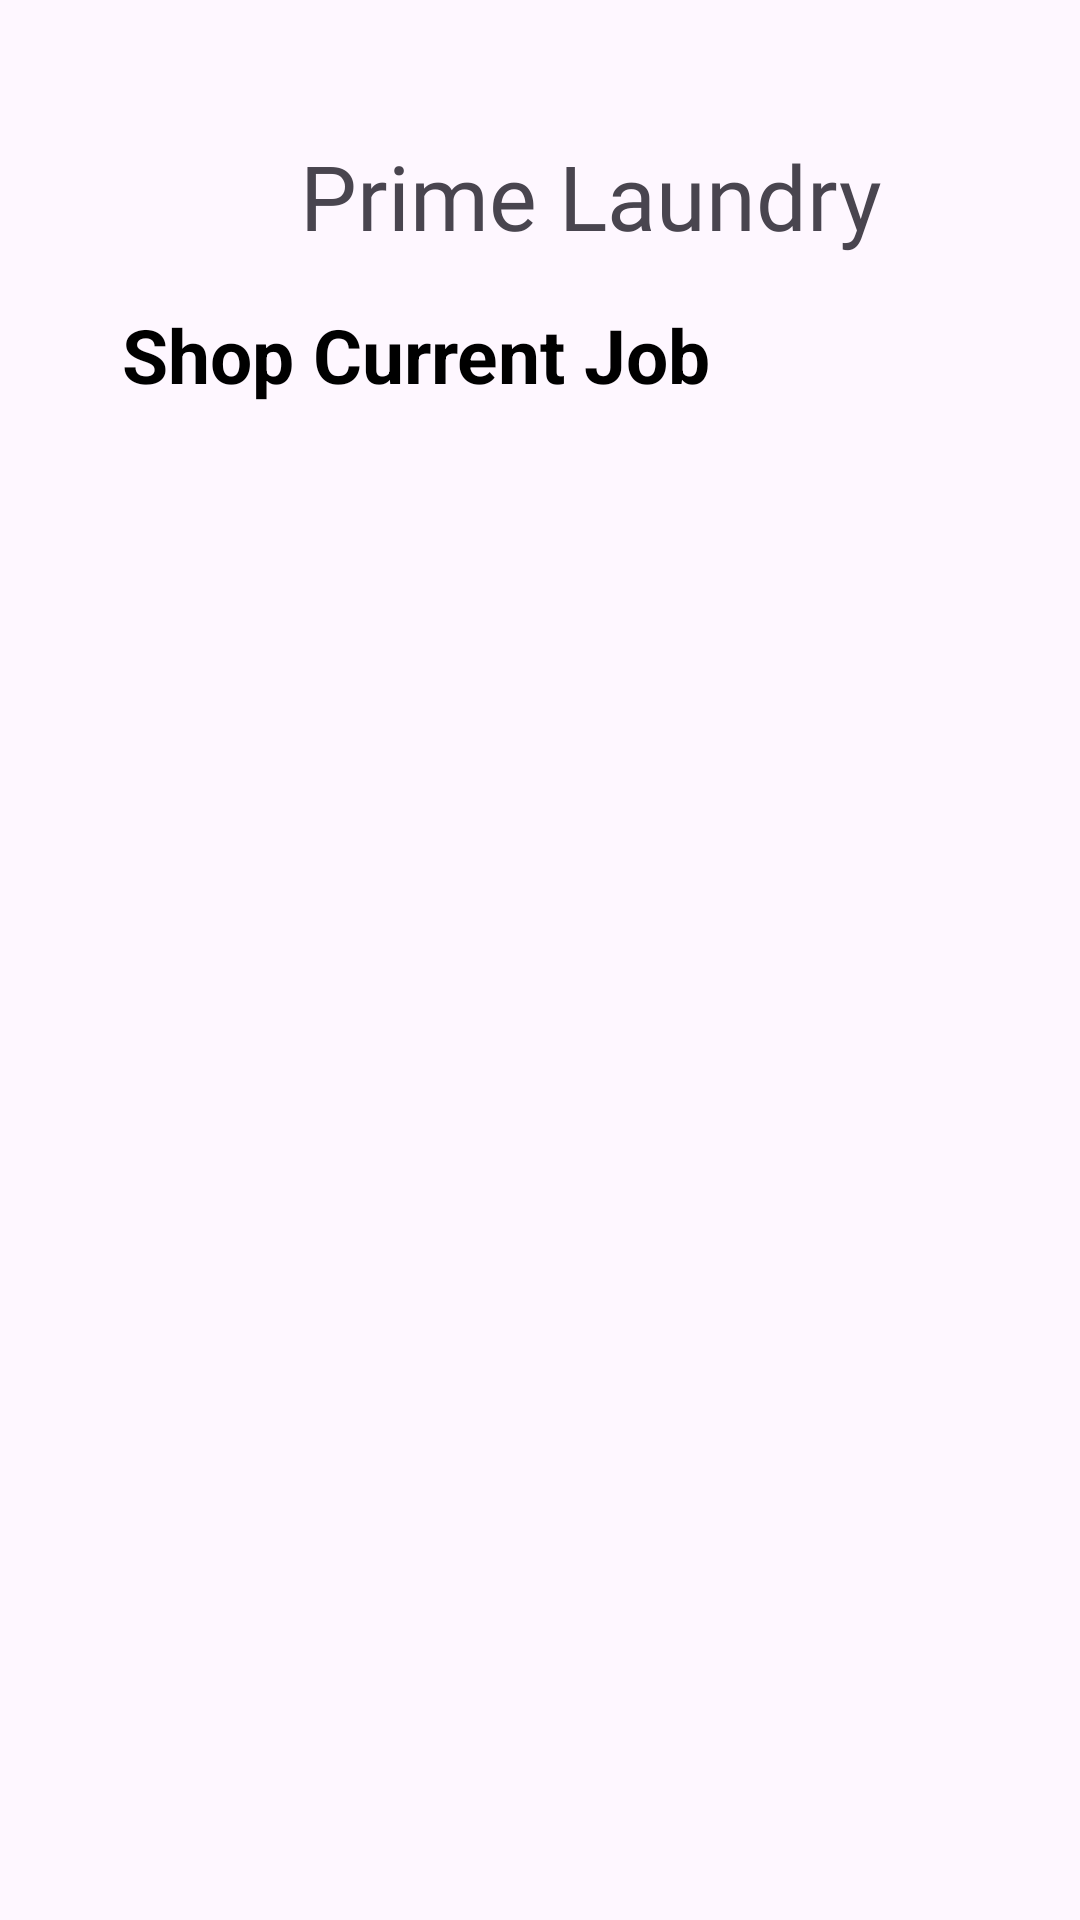

Write the Android layout XML for this screen, with the resource values it uses.
<!-- AndroidManifest.xml: application theme Theme.PrimeLaundryFYP -->
<!-- res/layout/shop_current_job.xml -->
<?xml version="1.0" encoding="utf-8"?>
<androidx.constraintlayout.widget.ConstraintLayout xmlns:android="http://schemas.android.com/apk/res/android"
    xmlns:app="http://schemas.android.com/apk/res-auto"
    xmlns:tools="http://schemas.android.com/tools"
    android:layout_width="match_parent"
    android:layout_height="match_parent">

    <ImageView
        android:id="@+id/historyLogo10"
        android:layout_width="55dp"
        android:layout_height="55dp"
        android:layout_centerHorizontal="true"
        android:layout_marginStart="16dp"
        android:layout_marginTop="644dp"
        android:layout_marginEnd="16dp"
        android:background="@drawable/history"
        app:layout_constraintEnd_toStartOf="@+id/bookingLogo10"
        app:layout_constraintStart_toEndOf="@+id/primeLaundryLogoHome10"
        app:layout_constraintTop_toTopOf="parent" />

    <ImageView
        android:id="@+id/bookingLogo10"
        android:layout_width="55dp"
        android:layout_height="55dp"
        android:layout_centerHorizontal="true"
        android:layout_marginTop="644dp"
        android:layout_marginEnd="28dp"
        android:background="@drawable/booking"
        app:layout_constraintEnd_toStartOf="@+id/accountLogo11"
        app:layout_constraintTop_toTopOf="parent" />

    <ImageView
        android:id="@+id/primeLaundryLogoHome10"
        android:layout_width="55dp"
        android:layout_height="55dp"
        android:layout_centerHorizontal="true"
        android:layout_marginStart="64dp"
        android:layout_marginTop="644dp"
        android:background="@drawable/logo"
        app:layout_constraintStart_toStartOf="parent"
        app:layout_constraintTop_toTopOf="parent" />

    <TextView
        android:id="@+id/account10"
        android:layout_width="52dp"
        android:layout_height="21dp"
        android:layout_marginTop="4dp"
        android:layout_marginEnd="48dp"
        android:text="Account"
        android:textColor="@color/black"
        app:layout_constraintEnd_toEndOf="parent"
        app:layout_constraintTop_toBottomOf="@+id/accountLogo11" />

    <ImageView
        android:id="@+id/accountLogo11"
        android:layout_width="55dp"
        android:layout_height="55dp"
        android:layout_centerHorizontal="true"
        android:layout_marginTop="644dp"
        android:layout_marginEnd="48dp"
        android:background="@drawable/account"
        app:layout_constraintEnd_toEndOf="parent"
        app:layout_constraintTop_toTopOf="parent" />

    <TextView
        android:id="@+id/job6"
        android:layout_width="29dp"
        android:layout_height="20dp"
        android:layout_marginTop="4dp"
        android:layout_marginEnd="148dp"
        android:text="Job"
        android:textColor="@color/black"
        app:layout_constraintEnd_toEndOf="parent"
        app:layout_constraintTop_toBottomOf="@+id/bookingLogo10" />

    <TextView
        android:id="@+id/home10"
        android:layout_width="42dp"
        android:layout_height="20dp"
        android:layout_marginStart="72dp"
        android:layout_marginTop="4dp"
        android:text="Home"
        android:textColor="@color/black"
        app:layout_constraintStart_toStartOf="parent"
        app:layout_constraintTop_toBottomOf="@+id/primeLaundryLogoHome10" />

    <TextView
        android:id="@+id/history10"
        android:layout_width="45dp"
        android:layout_height="22dp"
        android:layout_marginTop="4dp"
        android:layout_marginEnd="212dp"
        android:text="History"
        android:textColor="@color/black"
        app:layout_constraintEnd_toEndOf="parent"
        app:layout_constraintTop_toBottomOf="@+id/historyLogo10" />

    <TextView
        android:id="@+id/shopCurrentJob"
        android:layout_width="278dp"
        android:layout_height="43dp"
        android:layout_marginTop="16dp"
        android:text="Shop Current Job"
        android:textColor="@color/black"
        android:textSize="25dp"
        android:textStyle="bold"
        app:layout_constraintEnd_toEndOf="parent"
        app:layout_constraintHorizontal_bias="0.496"
        app:layout_constraintStart_toStartOf="parent"
        app:layout_constraintTop_toBottomOf="@+id/textAppsName12" />

    <TextView
        android:id="@+id/textAppsName12"
        android:layout_width="wrap_content"
        android:layout_height="wrap_content"
        android:layout_marginStart="100dp"
        android:layout_marginTop="45dp"
        android:layout_marginEnd="101dp"
        android:fontFamily="@font/abril_fatface"
        android:text="Prime Laundry"
        android:textSize="30dp"
        app:layout_constraintEnd_toEndOf="parent"
        app:layout_constraintHorizontal_bias="0.0"
        app:layout_constraintStart_toStartOf="parent"
        app:layout_constraintTop_toTopOf="parent" />

    <androidx.recyclerview.widget.RecyclerView
        android:id="@+id/cycleView"
        android:layout_width="409dp"
        android:layout_height="497dp"
        android:layout_marginStart="1dp"
        android:layout_marginEnd="1dp"
        app:layout_constraintBottom_toTopOf="@+id/historyLogo10"
        app:layout_constraintEnd_toEndOf="parent"
        app:layout_constraintStart_toStartOf="parent" />

</androidx.constraintlayout.widget.ConstraintLayout>
<!-- resources referenced by this layout -->
<resources>
  <!-- drawable account: png bitmap (drawable, 23786 bytes) -->
  <!-- drawable booking: png bitmap (drawable, 10494 bytes) -->
  <!-- drawable history: png bitmap (drawable, 14692 bytes) -->
  <!-- drawable logo: png bitmap (drawable, 16709 bytes) -->
  <style name="Theme.PrimeLaundryFYP" parent="Base.Theme.PrimeLaundryFYP" />
  <style name="Base.Theme.PrimeLaundryFYP" parent="Theme.Material3.DayNight.NoActionBar">
          
          
      </style>
  <!-- not gathered from this repository: default colours our renderer supplied (Android Studio template values) -->
  <color name="black">#FF000000</color>
</resources>
